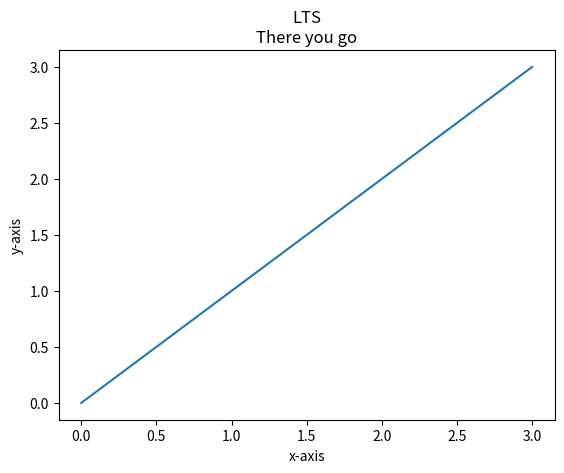

Write Python code to recreate this figure.
import matplotlib.pyplot as plt

x = [0,1,2,3]
y = [0,1,2,3]

plt.plot(x,y)

#plt.title("LTS\nThere you go")
plt.title("LTS{}There you go".format("\n"))

plt.xlabel("x-axis")
plt.ylabel("y-axis")

plt.show()
